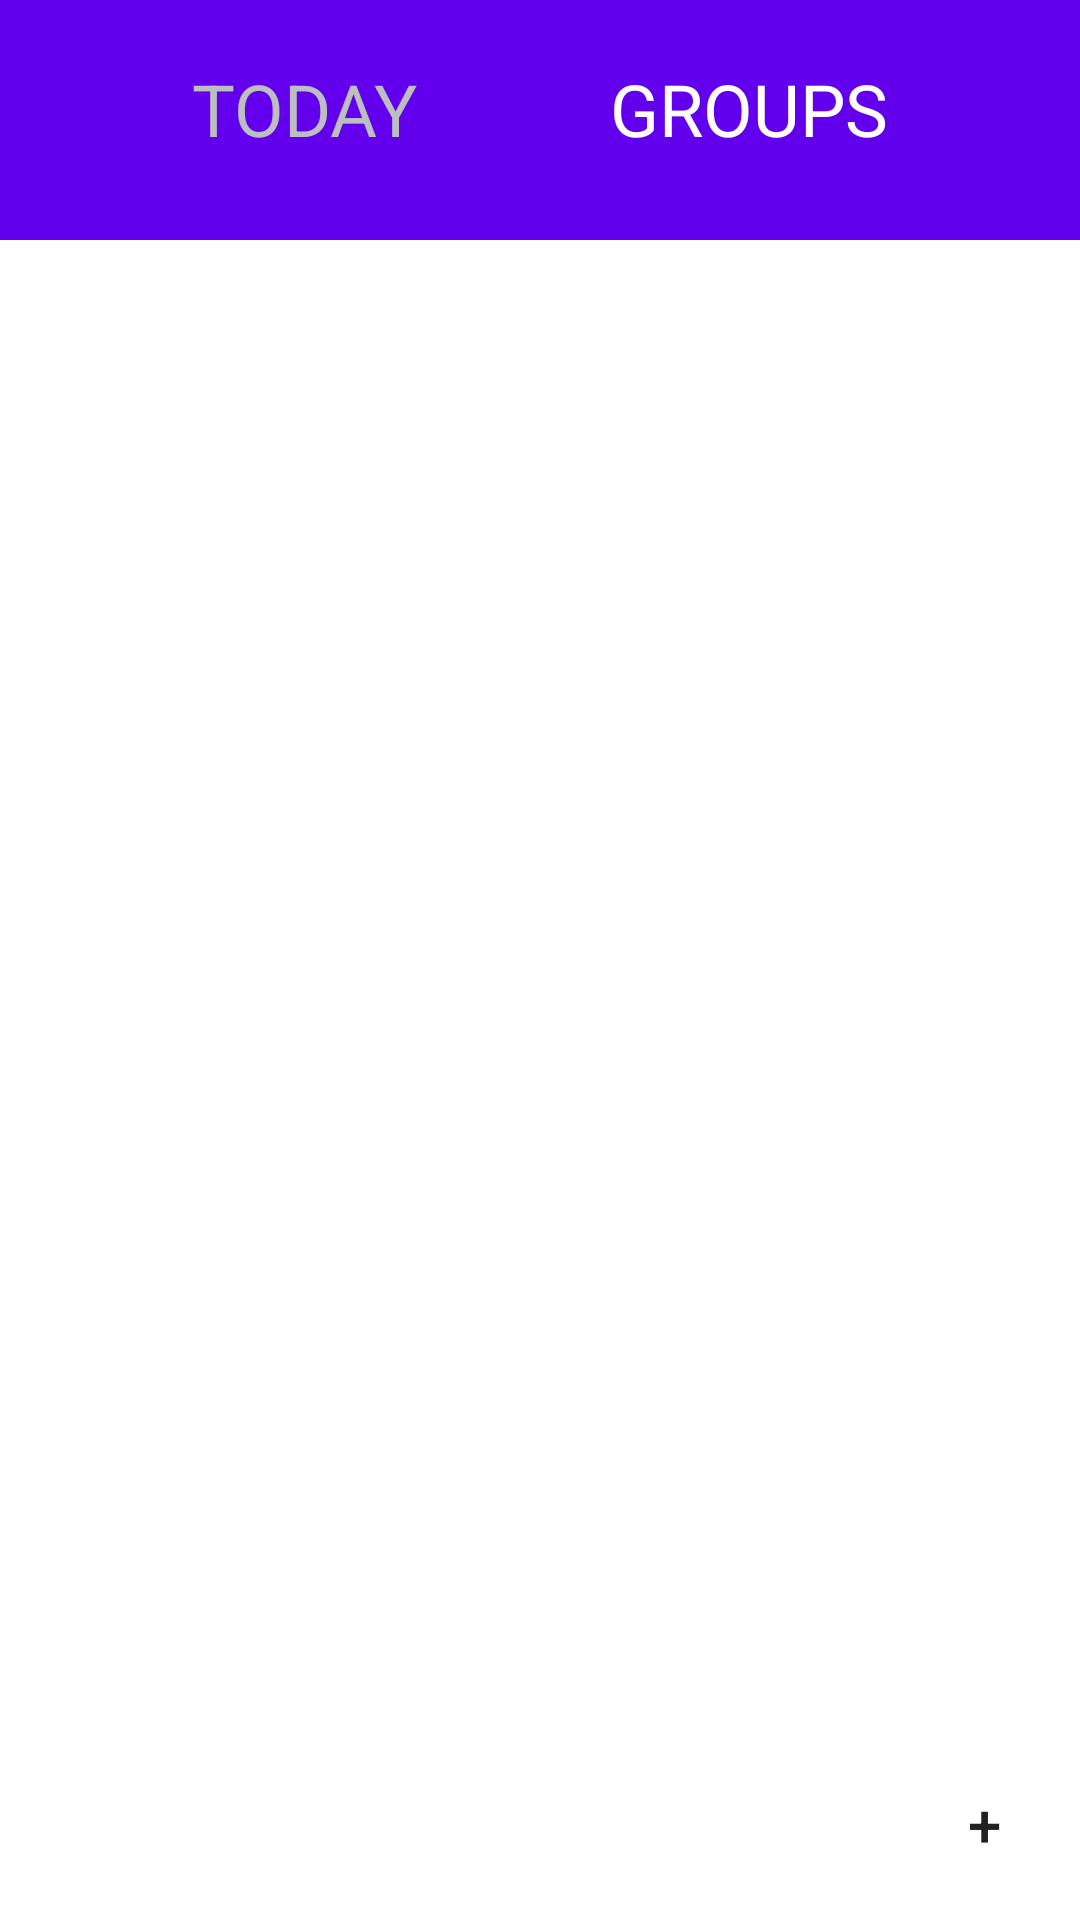

The Android layout XML behind this screen, and the referenced resources:
<!-- AndroidManifest.xml: application theme Theme.CherninBagrutProj -->
<!-- res/layout/activity_sentence.xml -->
<?xml version="1.0" encoding="utf-8"?>
<androidx.constraintlayout.widget.ConstraintLayout xmlns:android="http://schemas.android.com/apk/res/android"
    xmlns:app="http://schemas.android.com/apk/res-auto"
    xmlns:tools="http://schemas.android.com/tools"
    android:layout_width="match_parent"
    android:layout_height="match_parent"
    android:background="#FFFFFF"
    tools:context=".activities.SentenceActivity">

    <TextView
        android:id="@+id/textView5"
        android:layout_width="match_parent"
        android:layout_height="80dp"
        android:background="#6200EE"
        android:text=""
        app:layout_constraintEnd_toEndOf="parent"
        app:layout_constraintStart_toStartOf="parent"
        app:layout_constraintTop_toTopOf="parent" />

    <TextView
        android:id="@+id/todayTv"
        android:layout_width="wrap_content"
        android:layout_height="wrap_content"
        android:layout_marginTop="20dp"
        android:text="TODAY"
        android:textColor="#bcbec2"
        android:textSize="24dp"
        app:layout_constraintEnd_toStartOf="@+id/allGroupsTv"
        app:layout_constraintHorizontal_bias="0.5"
        app:layout_constraintStart_toStartOf="parent"
        app:layout_constraintTop_toTopOf="parent" />

    <TextView
        android:id="@+id/allGroupsTv"
        android:layout_width="wrap_content"
        android:layout_height="wrap_content"
        android:text="GROUPS"
        android:textColor="@color/white"
        android:textSize="24dp"
        app:layout_constraintEnd_toEndOf="parent"
        app:layout_constraintHorizontal_bias="0.5"
        app:layout_constraintStart_toEndOf="@+id/todayTv"
        app:layout_constraintTop_toTopOf="@+id/todayTv" />

    <ListView
        android:id="@+id/listview"
        android:layout_width="match_parent"
        android:layout_height="wrap_content"
        android:background="#FFFFFF"
        app:layout_constraintEnd_toEndOf="parent"
        app:layout_constraintHorizontal_bias="0.0"
        app:layout_constraintLeft_toLeftOf="parent"
        app:layout_constraintRight_toRightOf="parent"
        app:layout_constraintTop_toBottomOf="@+id/textView5" />

    <Button
        android:id="@+id/btnPlusSen"
        android:layout_width="44dp"
        android:layout_height="44dp"
        android:layout_marginEnd="10dp"
        android:layout_marginBottom="10dp"
        android:background="@drawable/round_button"
        android:gravity="center"
        android:text="+"
        android:textSize="20dp"
        app:layout_constraintBottom_toBottomOf="parent"
        app:layout_constraintEnd_toEndOf="parent" />


</androidx.constraintlayout.widget.ConstraintLayout>
<!-- resources referenced by this layout -->
<resources>
  <style name="Theme.CherninBagrutProj" parent="Theme.MaterialComponents.Light.DarkActionBar">
          
          <item name="colorPrimary">@color/purple_500</item>
          <item name="colorPrimaryVariant">@color/purple_700</item>
          <item name="colorOnPrimary">@color/white</item>
          
          <item name="colorSecondary">@color/teal_200</item>
          <item name="colorSecondaryVariant">@color/teal_700</item>
          <item name="colorOnSecondary">@color/black</item>
          
          <item name="android:statusBarColor" tools:targetApi="l">?attr/colorPrimaryVariant</item>
          
          <item name="android:forceDarkAllowed" tools:targetApi="q">false</item>
      </style>
  <!-- not gathered from this repository: default colours our renderer supplied (Android Studio template values) -->
  <color name="purple_500">#FF6200EE</color>
  <color name="purple_700">#FF3700B3</color>
  <color name="teal_200">#FF03DAC5</color>
  <color name="teal_700">#FF018786</color>
  <color name="black">#FF000000</color>
  <color name="white">#FFFFFFFF</color>
</resources>
